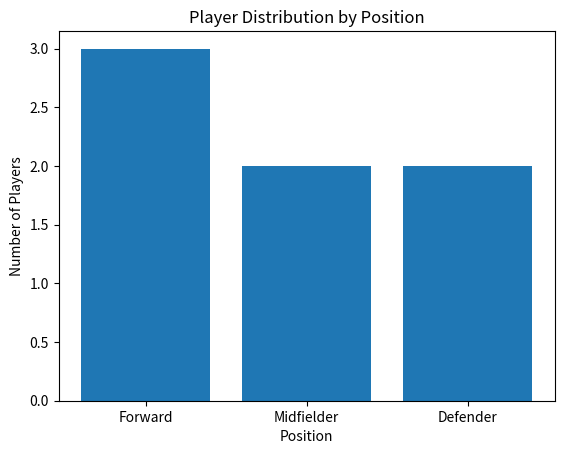

Generate this figure with matplotlib:
import pandas as pd
import numpy as np
import matplotlib.pyplot as plt

# Create a synthetic dataset
data = {
    'Name': ['Player A', 'Player B', 'Player C', 'Player D', 'Player E', 'Player F', 'Player G'],
    'Age': [25, 28, 22, 30, 24, 27, 29],
    'Position': ['Forward', 'Midfielder', 'Forward', 'Defender', 'Midfielder', 'Forward', 'Defender'],
    'GoalsScored': [15, 10, 12, 5, 8, 7, 3],
    'WeeklySalary': [100000, 90000, 75000, 80000, 85000, 95000, 70000]
}

# Create a DataFrame from the data
soccer_df = pd.DataFrame(data)

# Find the top 5 players with the highest number of goals scored
top_goals_players = soccer_df.nlargest(5, 'GoalsScored')

# Find the top 5 players with the highest salaries
top_salary_players = soccer_df.nlargest(5, 'WeeklySalary')

# Calculate the average age of players
average_age = soccer_df['Age'].mean()

# Display players above the average age
above_average_age_players = soccer_df[soccer_df['Age'] > average_age]

# Visualize the distribution of players based on their positions using a bar chart
position_counts = soccer_df['Position'].value_counts()
plt.bar(position_counts.index, position_counts.values)
plt.xlabel('Position')
plt.ylabel('Number of Players')
plt.title('Player Distribution by Position')
plt.show()

# Display results
print("Top 5 Players with Highest Goals Scored:\n", top_goals_players)
print("\nTop 5 Players with Highest Salaries:\n", top_salary_players)
print("\nAverage Age of Players:", average_age)
print("\nPlayers Above Average Age:\n", above_average_age_players)
